Run: headless pygame with SDL's dummy video driver; simulated clock (each Clock.tick advances the game by its frame time, no real sleeping); random seed 0; keys injected as events and as key.get_pressed() state; mouse plan: one left click at the window centre at the start of phase 2, then a move to the lower-right quarter at the start of phase 3.
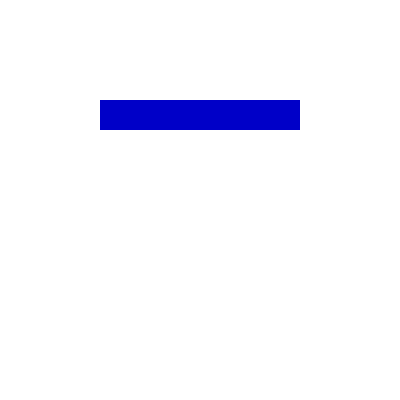
Frame 1 of 4 · flips 1–60 · no input
Frame 2 of 4 · flips 61–180 · clicked the window centre · tapped SPACE, RETURN · held RIGHT (→), D · screen unchanged from frame 1, image omitted
Frame 3 of 4 · flips 181–300 · moved the mouse to the lower-right quarter · held DOWN (↓), S · screen unchanged from frame 2, image omitted
Frame 4 of 4 · flips 301–420 · held LEFT (←), A, UP (↑), W · screen unchanged from frame 3, image omitted

The pygame program that drew these frames:

import pygame
pygame.init()
clock = pygame.time.Clock()
red = 255
surf = pygame.display.set_mode((400, 400), pygame.SRCALPHA)
while True:
    clock.tick(30)
    for event in pygame.event.get():
        if event.type == pygame.MOUSEBUTTONUP:
            p = pygame.mouse.get_pos()
            if p[0] > 100 and p[0] < 200 and p[1] > 100 and p[1] < 130:
                red = 255-red
    surf.fill((red, 255, 255))
    pygame.draw.rect(surf, (0, 0, 200), (100, 100, 200, 30))
    pygame.display.update()
